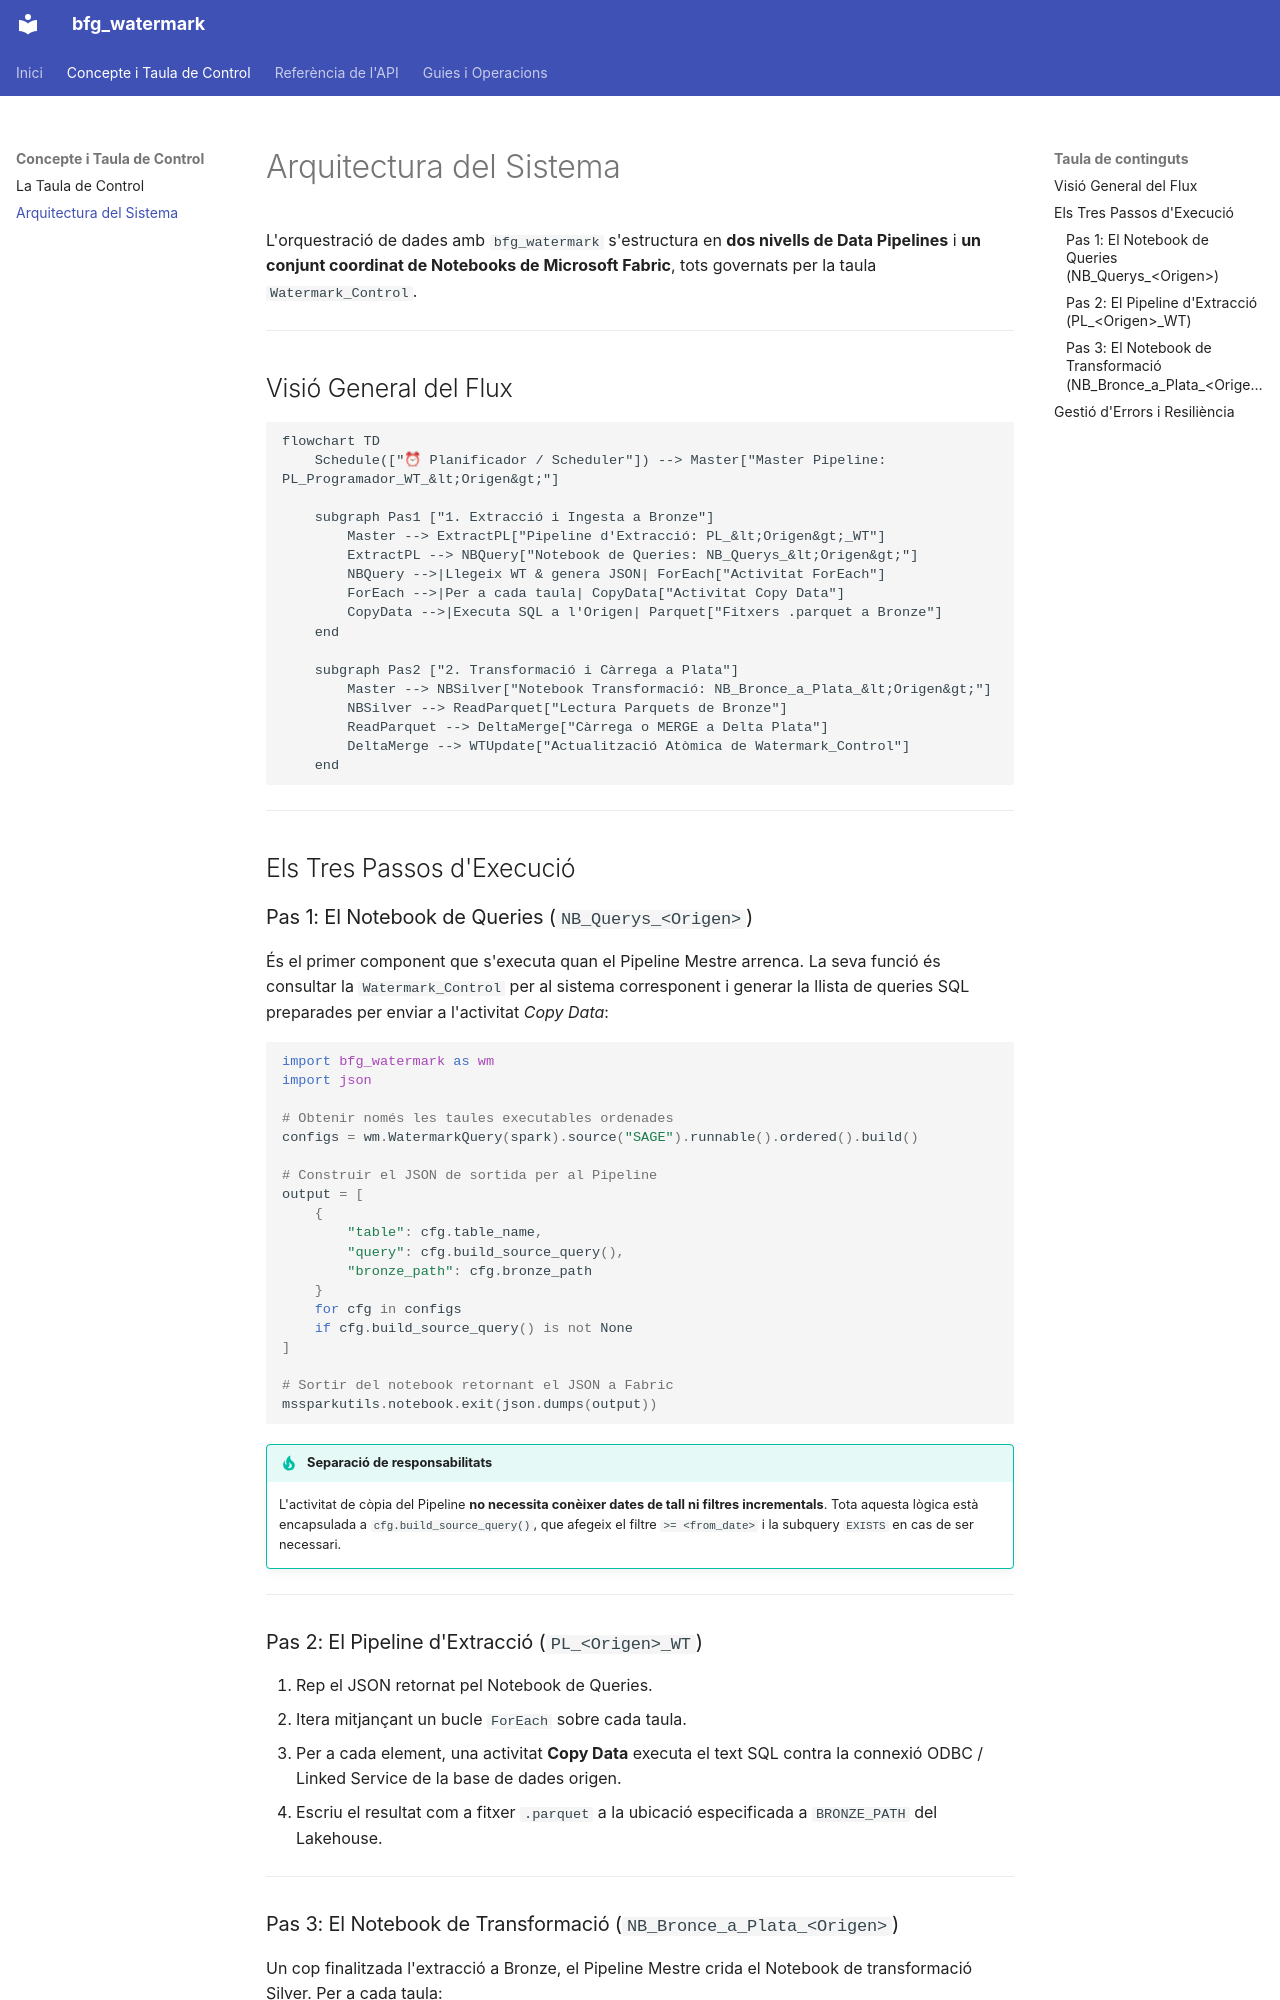

repository: TheBugCommit/fabric_watermark_manager · page: architecture/index.html · generator: mkdocs

# Arquitectura del Sistema

L'orquestració de dades amb `bfg_watermark` s'estructura en **dos nivells de Data Pipelines** i **un conjunt coordinat de Notebooks de Microsoft Fabric**, tots governats per la taula `Watermark_Control`.

---

## Visió General del Flux

```mermaid
flowchart TD
    Schedule(["⏰ Planificador / Scheduler"]) --> Master["Master Pipeline: PL_Programador_WT_&lt;Origen&gt;"]
    
    subgraph Pas1 ["1. Extracció i Ingesta a Bronze"]
        Master --> ExtractPL["Pipeline d'Extracció: PL_&lt;Origen&gt;_WT"]
        ExtractPL --> NBQuery["Notebook de Queries: NB_Querys_&lt;Origen&gt;"]
        NBQuery -->|Llegeix WT & genera JSON| ForEach["Activitat ForEach"]
        ForEach -->|Per a cada taula| CopyData["Activitat Copy Data"]
        CopyData -->|Executa SQL a l'Origen| Parquet["Fitxers .parquet a Bronze"]
    end

    subgraph Pas2 ["2. Transformació i Càrrega a Plata"]
        Master --> NBSilver["Notebook Transformació: NB_Bronce_a_Plata_&lt;Origen&gt;"]
        NBSilver --> ReadParquet["Lectura Parquets de Bronze"]
        ReadParquet --> DeltaMerge["Càrrega o MERGE a Delta Plata"]
        DeltaMerge --> WTUpdate["Actualització Atòmica de Watermark_Control"]
    end
```

---

## Els Tres Passos d'Execució

### Pas 1: El Notebook de Queries (`NB_Querys_<Origen>`)

És el primer component que s'executa quan el Pipeline Mestre arrenca. La seva funció és consultar la `Watermark_Control` per al sistema corresponent i generar la llista de queries SQL preparades per enviar a l'activitat *Copy Data*:

```python
import bfg_watermark as wm
import json

# Obtenir només les taules executables ordenades
configs = wm.WatermarkQuery(spark).source("SAGE").runnable().ordered().build()

# Construir el JSON de sortida per al Pipeline
output = [
    {
        "table": cfg.table_name,
        "query": cfg.build_source_query(),
        "bronze_path": cfg.bronze_path
    }
    for cfg in configs
    if cfg.build_source_query() is not None
]

# Sortir del notebook retornant el JSON a Fabric
mssparkutils.notebook.exit(json.dumps(output))
```

!!! tip "Separació de responsabilitats"
    L'activitat de còpia del Pipeline **no necessita conèixer dates de tall ni filtres incrementals**. Tota aquesta lògica està encapsulada a `cfg.build_source_query()`, que afegeix el filtre `>= <from_date>` i la subquery `EXISTS` en cas de ser necessari.

---

### Pas 2: El Pipeline d'Extracció (`PL_<Origen>_WT`)

1. Rep el JSON retornat pel Notebook de Queries.
2. Itera mitjançant un bucle `ForEach` sobre cada taula.
3. Per a cada element, una activitat **Copy Data** executa el text SQL contra la connexió ODBC / Linked Service de la base de dades origen.
4. Escriu el resultat com a fitxer `.parquet` a la ubicació especificada a `BRONZE_PATH` del Lakehouse.

---
